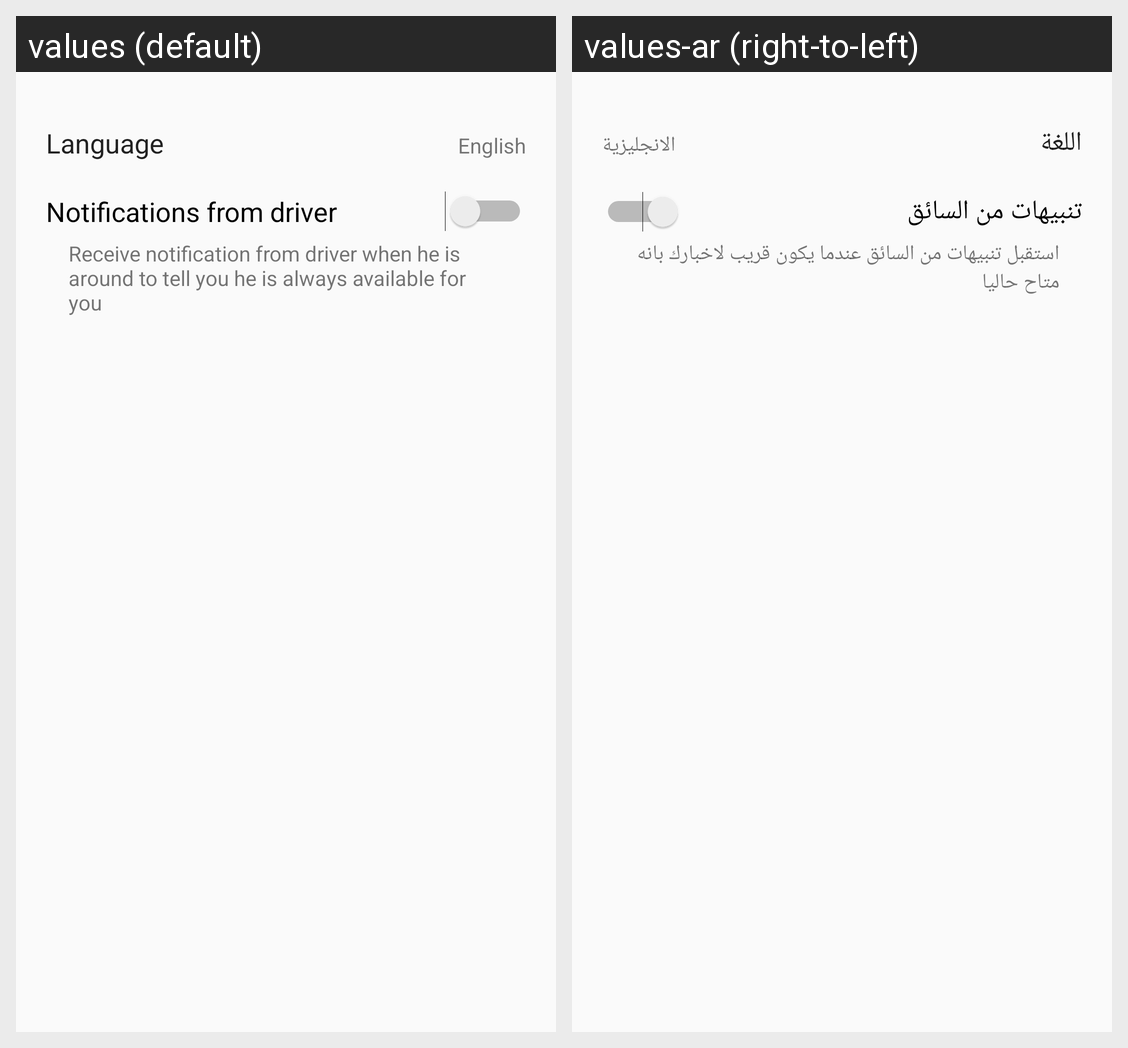

The Android screen above is rendered under two locales of the same app. Produce the string resources it draws, with the default and per-locale values.
Android screen res/layout/activity_setting.xml rendered under 2 locales, left to right: values (default), values-ar (right-to-left). Device: Nexus 5 (rendered at 1080×1920; each locale shown at half size, 540×960, under a caption strip naming it); theme AppTheme.
Strings drawn on this screen, with the default value and each locale's value (text and hints the layout hard-codes, and strings that could not be matched under every locale, appear in the picture but are not listed):

choose_lan
  values: Language
  values-ar: اللغة

english
  values: English
  values-ar: الانجليزية

notification
  values: Notifications from driver
  values-ar: تنبيهات من السائق

notification_info
  values: Receive notification from driver when he is around to tell you he is always available for you
  values-ar: استقبل تنبيهات من السائق عندما يكون قريب لاخبارك بانه متاح حاليا
